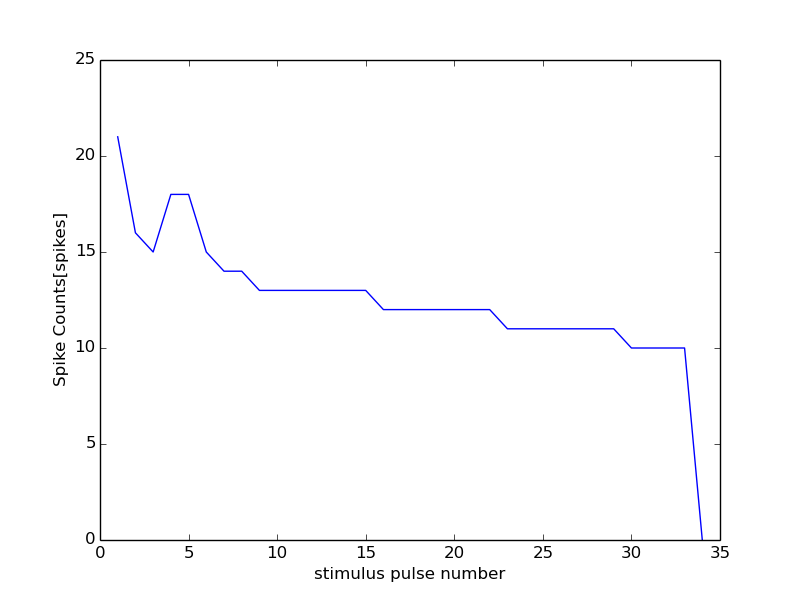

Values plotted in this chart, from the file beside it:
0, 0
1, 21
2, 16
3, 15
4, 18
5, 18
6, 15
7, 14
8, 14
9, 13
10, 13
11, 13
12, 13
13, 13
14, 13
15, 13
16, 12
17, 12
18, 12
19, 12
20, 12
21, 12
22, 12
23, 11
24, 11
25, 11
26, 11
27, 11
28, 11
29, 11
30, 10
31, 10
32, 10
33, 10
34, 0
